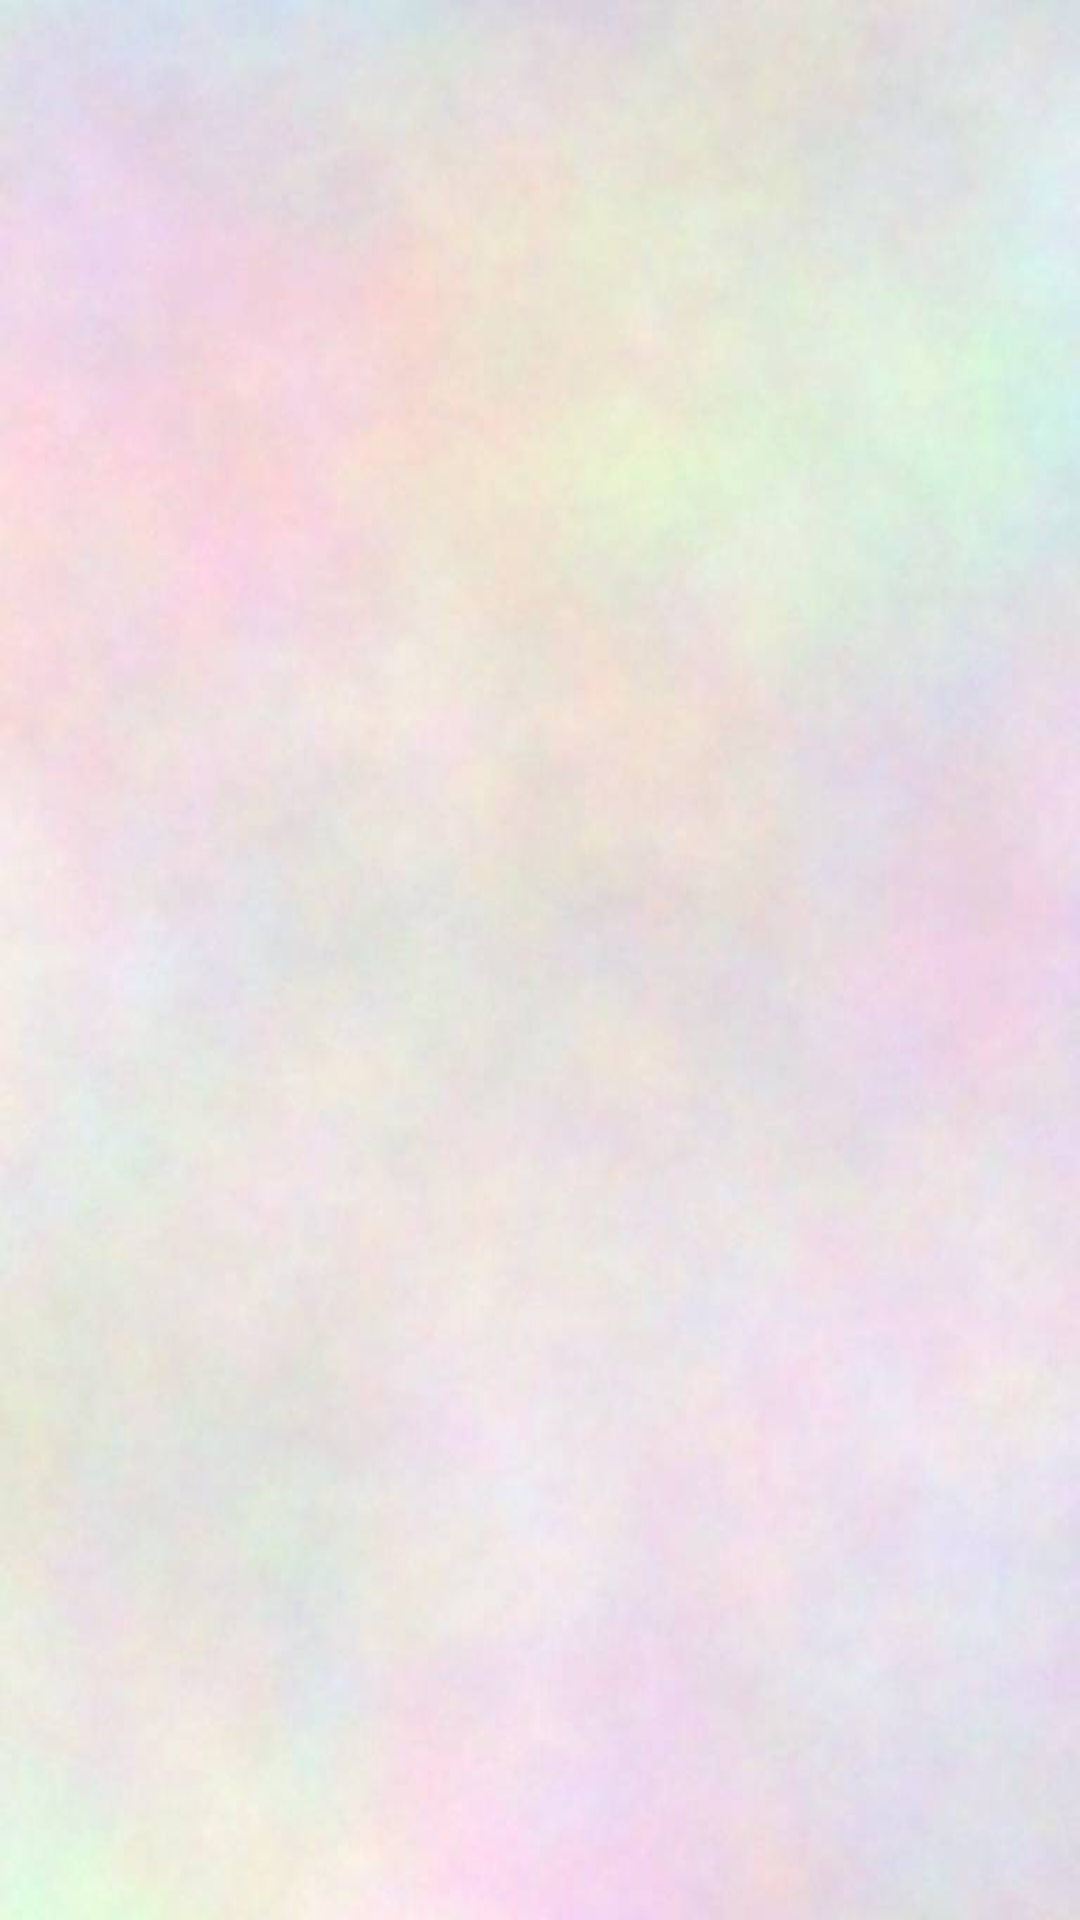

Write the Android layout XML for this screen, with the resource values it uses.
<!-- AndroidManifest.xml: application theme Theme.Callinfos -->
<!-- res/layout/fragment_history.xml -->
<?xml version="1.0" encoding="utf-8"?>
<RelativeLayout xmlns:android="http://schemas.android.com/apk/res/android"
    xmlns:tools="http://schemas.android.com/tools"
    android:layout_width="match_parent"
    android:layout_height="wrap_content"
    xmlns:app="http://schemas.android.com/apk/res-auto"
    android:background="@drawable/bag_image"
    tools:context=".home_section.help_section.HistoryFragment">



    <androidx.recyclerview.widget.RecyclerView
        android:id="@+id/rv_chat"
        android:layout_width="match_parent"
        android:layout_height="match_parent"
        android:layout_margin="@dimen/_10sdp"/>


</RelativeLayout>
<!-- resources referenced by this layout -->
<resources>
  <!-- drawable bag_image: jpg bitmap (drawable, 222493 bytes) -->
  <style name="Theme.Callinfos" parent="Theme.MaterialComponents.DayNight.DarkActionBar">
          
          <item name="colorPrimary">@color/colorPrimary</item>
          <item name="colorPrimaryVariant">@color/colorPrimaryDark</item>
          <item name="colorOnPrimary">@color/white</item>
          
          <item name="colorSecondary">@color/teal_200</item>
          <item name="colorSecondaryVariant">@color/teal_700</item>
          <item name="colorOnSecondary">@color/black</item>
          
          <item name="android:statusBarColor" tools:targetApi="l">?attr/colorPrimaryVariant</item>
          
  
  
          <item name="windowActionBar">false</item>
          <item name="windowNoTitle">true</item>
          <item name="windowActionModeOverlay">true</item>
      </style>
  <color name="colorPrimary">#118faf</color>
  <color name="colorPrimaryDark">#0f7e9b</color>
  <color name="white">#FFFFFFFF</color>
  <color name="teal_200">#FF03DAC5</color>
  <color name="teal_700">#FF018786</color>
  <color name="black">#FF000000</color>
</resources>
